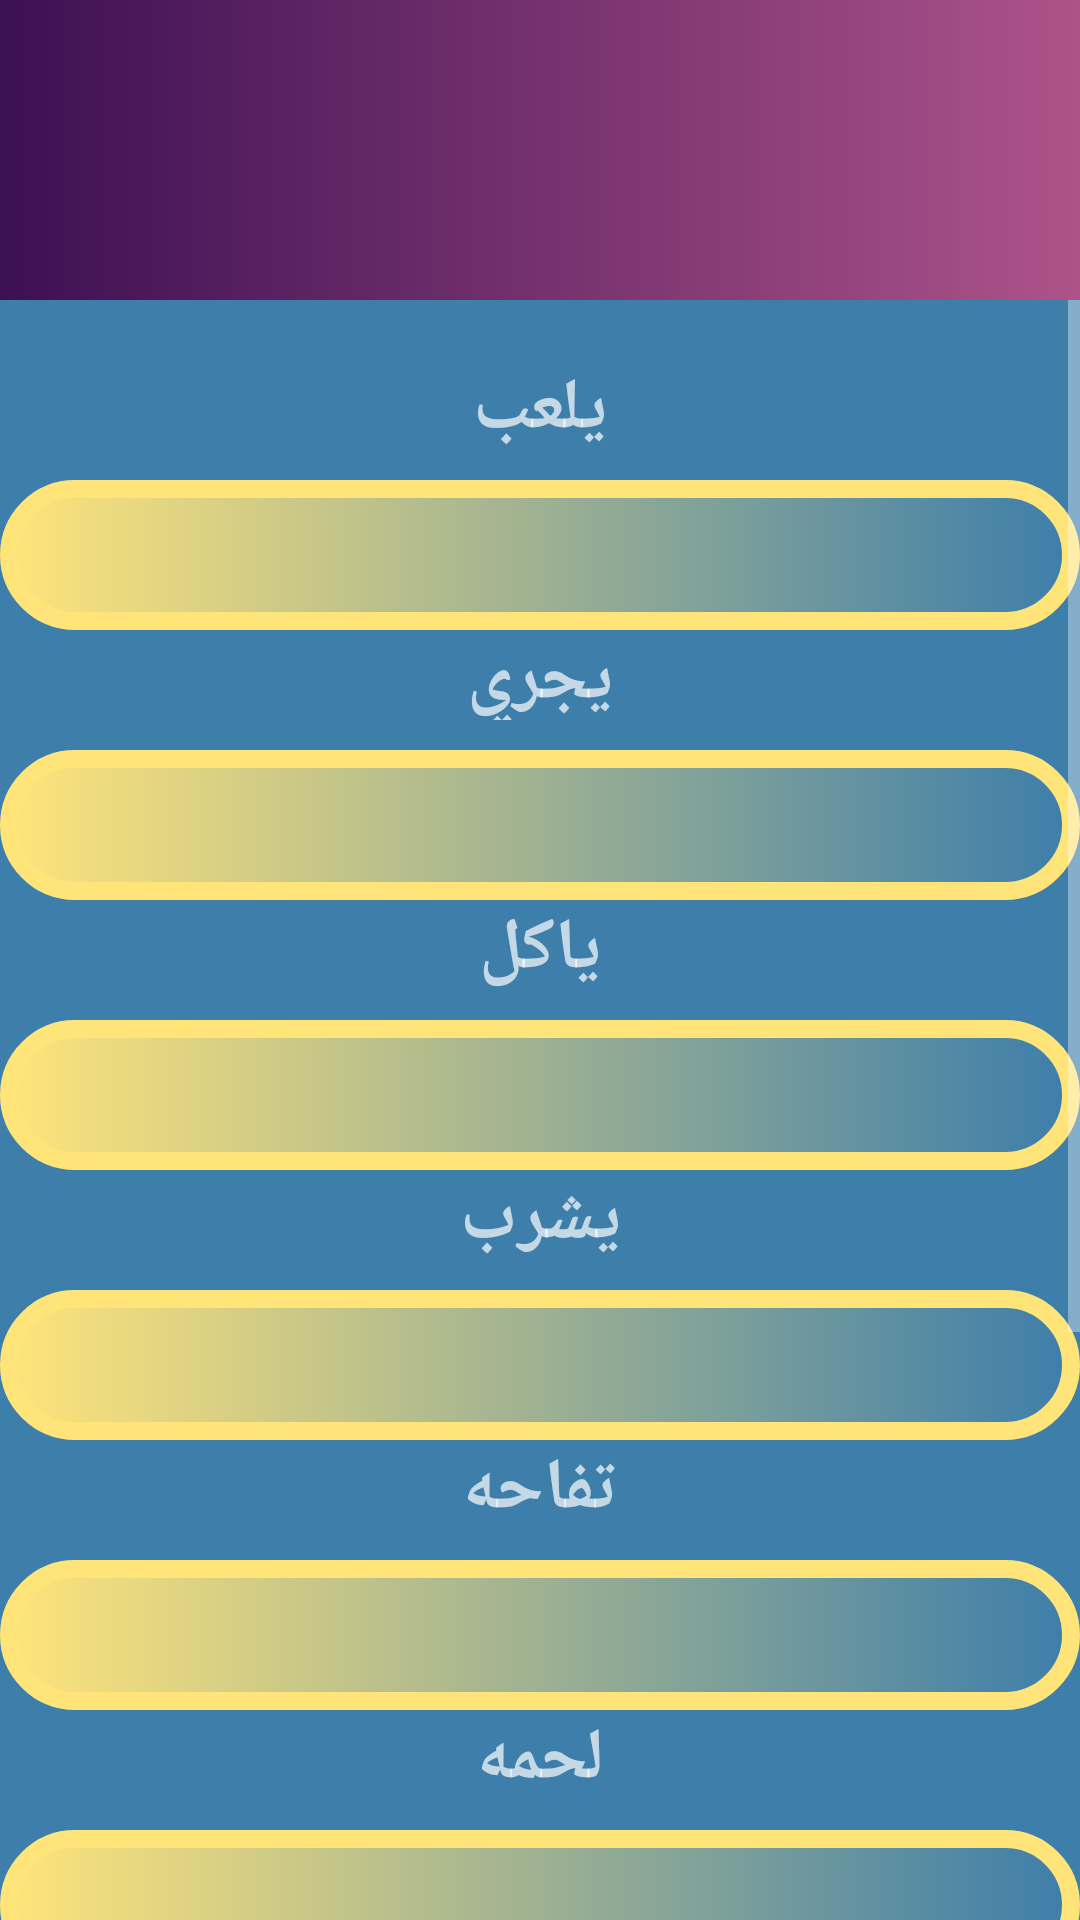

Layout XML and referenced resources for this Android screen:
<!-- AndroidManifest.xml: application theme Theme.Game -->
<!-- res/layout/activity_level_2.xml -->
<?xml version="1.0" encoding="utf-8"?>
<LinearLayout xmlns:android="http://schemas.android.com/apk/res/android"
    xmlns:app="http://schemas.android.com/apk/res-auto"
    xmlns:tools="http://schemas.android.com/tools"
    android:layout_width="match_parent"
    android:layout_height="match_parent"
    android:background="#3D7EAA"
    android:orientation="vertical"
    tools:context=".level_2">

    <LinearLayout
        android:layout_width="match_parent"
        android:layout_height="match_parent"
        android:orientation="vertical"
        tools:layout_editor_absoluteX="١dp"
        tools:layout_editor_absoluteY="١dp">

        <TextView
            android:id="@+id/tx1"
            android:layout_width="match_parent"
            android:layout_height="100dp"
            android:background="@drawable/bccfirst"
            android:gravity="center"
            android:textColor="#FF3182"
            android:textSize="27sp"
            android:textStyle="bold" />

        <ScrollView
            android:layout_width="match_parent"
            android:layout_height="match_parent">

            <LinearLayout
                android:layout_width="match_parent"
                android:layout_height="wrap_content"
                android:orientation="vertical">

                <LinearLayout
                    android:layout_width="match_parent"
                    android:layout_height="match_parent"
                    android:orientation="vertical">

                    <TextView
                        android:layout_width="match_parent"
                        android:layout_height="30dp"
                        android:layout_marginTop="20dp"
                        android:gravity="center"
                        android:text="يلعب"
                        android:textSize="24sp"
                        android:textStyle="bold" />

                    <EditText
                        android:id="@+id/play"
                        android:layout_width="match_parent"
                        android:layout_height="50dp"
                        android:layout_marginTop="10dp"
                        android:background="@drawable/pcpc"
                        android:ems="10"
                        android:gravity="center"
                        android:inputType="textPersonName"
                        android:textSize="24sp"
                        android:textStyle="bold"
                        tools:ignore="SpeakableTextPresentCheck" />

                    <TextView
                        android:layout_width="match_parent"
                        android:layout_height="30dp"
                        android:gravity="center"
                        android:text="يجري"
                        android:textSize="24sp"
                        android:textStyle="bold" />

                    <EditText
                        android:id="@+id/run"
                        android:layout_width="match_parent"
                        android:layout_height="50dp"
                        android:layout_marginTop="10dp"
                        android:background="@drawable/pcpc"
                        android:ems="10"
                        android:gravity="center"
                        android:inputType="textPersonName"
                        android:textSize="24sp"
                        android:textStyle="bold"
                        tools:ignore="SpeakableTextPresentCheck" />

                    <TextView
                        android:layout_width="match_parent"
                        android:layout_height="30dp"
                        android:gravity="center"
                        android:text="ياكل"
                        android:textSize="24sp"
                        android:textStyle="bold" />

                    <EditText
                        android:id="@+id/eat"
                        android:layout_width="match_parent"
                        android:layout_height="50dp"
                        android:layout_marginTop="10dp"
                        android:background="@drawable/pcpc"
                        android:ems="10"
                        android:gravity="center"
                        android:inputType="textPersonName"
                        android:textSize="24sp"
                        android:textStyle="bold"
                        tools:ignore="SpeakableTextPresentCheck" />

                    <TextView
                        android:layout_width="match_parent"
                        android:layout_height="30dp"
                        android:gravity="center"
                        android:text="يشرب"
                        android:textSize="24sp"
                        android:textStyle="bold" />

                    <EditText
                        android:id="@+id/drink"
                        android:layout_width="match_parent"
                        android:layout_height="50dp"
                        android:layout_marginTop="10dp"
                        android:background="@drawable/pcpc"
                        android:ems="10"
                        android:gravity="center"
                        android:inputType="textPersonName"
                        android:textSize="24sp"
                        android:textStyle="bold"
                        tools:ignore="SpeakableTextPresentCheck" />

                    <TextView
                        android:layout_width="match_parent"
                        android:layout_height="30dp"
                        android:gravity="center"
                        android:text="تفاحه"
                        android:textSize="24sp"
                        android:textStyle="bold" />

                    <EditText
                        android:id="@+id/apple"
                        android:layout_width="match_parent"
                        android:layout_height="50dp"
                        android:layout_marginTop="10dp"
                        android:background="@drawable/pcpc"
                        android:ems="10"
                        android:gravity="center"
                        android:inputType="textPersonName"
                        android:textSize="24sp"
                        android:textStyle="bold"
                        tools:ignore="SpeakableTextPresentCheck" />

                    <TextView
                        android:layout_width="match_parent"
                        android:layout_height="30dp"
                        android:gravity="center"
                        android:text="لحمه"
                        android:textSize="24sp"
                        android:textStyle="bold" />

                    <EditText
                        android:id="@+id/meat"
                        android:layout_width="match_parent"
                        android:layout_height="50dp"
                        android:layout_marginTop="10dp"
                        android:background="@drawable/pcpc"
                        android:ems="10"
                        android:gravity="center"
                        android:inputType="textPersonName"
                        android:textSize="24sp"
                        android:textStyle="bold"
                        tools:ignore="SpeakableTextPresentCheck" />

                    <TextView
                        android:layout_width="match_parent"
                        android:layout_height="30dp"
                        android:gravity="center"
                        android:text="سمكه"
                        android:textSize="24sp"
                        android:textStyle="bold" />

                    <EditText
                        android:id="@+id/fish"
                        android:layout_width="match_parent"
                        android:layout_height="50dp"
                        android:layout_marginTop="10dp"
                        android:background="@drawable/pcpc"
                        android:ems="10"
                        android:gravity="center"
                        android:inputType="textPersonName"
                        android:textSize="24sp"
                        android:textStyle="bold"
                        tools:ignore="SpeakableTextPresentCheck" />

                    <TextView
                        android:id="@+id/textView11"
                        android:layout_width="match_parent"
                        android:layout_height="30dp"
                        android:gravity="center"
                        android:text="يطير"
                        android:textSize="24sp"
                        android:textStyle="bold" />

                    <EditText
                        android:id="@+id/fly"
                        android:layout_width="match_parent"
                        android:layout_height="50dp"
                        android:layout_marginTop="10dp"
                        android:background="@drawable/pcpc"
                        android:ems="10"
                        android:gravity="center"
                        android:inputType="textPersonName"
                        android:textSize="24sp"
                        android:textStyle="bold"
                        tools:ignore="SpeakableTextPresentCheck" />
                </LinearLayout>

                <Button
                    android:id="@+id/b"
                    android:layout_width="match_parent"
                    android:layout_height="wrap_content"
                    android:layout_margin="30dp"
                    android:background="@drawable/ed"
                    android:text="@string/finsh_level"
                    android:textSize="24sp" />
            </LinearLayout>
        </ScrollView>

    </LinearLayout>
</LinearLayout>
<!-- resources referenced by this layout -->
<resources>
  <!-- drawable bccfirst (drawable) -->
  <?xml version="1.0" encoding="utf-8"?>
  <selector xmlns:android="http://schemas.android.com/apk/res/android">
      <item>
          <shape>
              <gradient android:endColor="#ad5389" android:startColor="#3c1053"></gradient>
          </shape>
      </item>
  
  </selector>
  <!-- drawable ed (drawable) -->
  <?xml version="1.0" encoding="utf-8"?>
  <selector xmlns:android="http://schemas.android.com/apk/res/android">
      <item>
          <shape>
              <gradient android:startColor="#b92b27" android:endColor="#1565C0">
  
              </gradient>
              <corners android:radius="50dp" >
  
              </corners>
          </shape>
      </item>
  
  </selector>
  <!-- drawable pcpc (drawable) -->
  <?xml version="1.0" encoding="utf-8"?>
  <selector xmlns:android="http://schemas.android.com/apk/res/android">
      <item>
          <shape>
              <stroke android:color="#FFE47A" android:width="6dp"></stroke>
              <corners android:radius="100dp">
              </corners>
              <gradient android:startColor="#FFE47A"></gradient>
  
  
          </shape>
      </item>
  
  </selector>
  <string name="finsh_level">finsh Level two</string>
  <style name="Theme.Game" parent="Theme.AppCompat.NoActionBar">
          
          <item name="colorPrimary">@color/purple_500</item>
          <item name="colorPrimaryVariant">@color/purple_700</item>
          <item name="colorOnPrimary">@color/white</item>
          
          <item name="colorSecondary">@color/teal_200</item>
          <item name="colorSecondaryVariant">@color/teal_700</item>
          <item name="colorOnSecondary">@color/black</item>
          
          <item name="android:statusBarColor" tools:targetApi="l">?attr/colorPrimaryVariant</item>
          
      </style>
  <color name="purple_500">#FF6200EE</color>
  <color name="purple_700">#FF3700B3</color>
  <color name="white">#FFFFFF</color>
  <color name="teal_200">#FF03DAC5</color>
  <color name="teal_700">#FF018786</color>
  <color name="black">#FF000000</color>
</resources>
